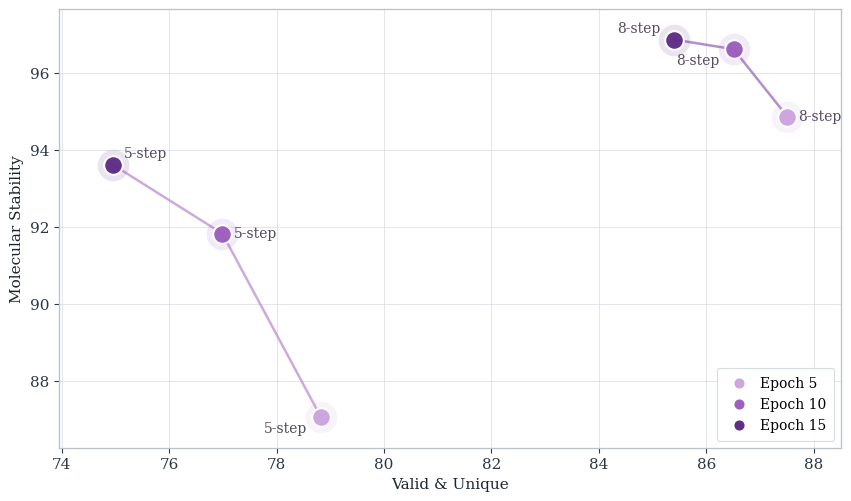

Generate this figure with matplotlib:
#!/usr/bin/env python3
"""Plot Valid&Unique vs Molecular Stability trade-offs with epoch-colored points."""

from __future__ import annotations

import os
from dataclasses import dataclass
from pathlib import Path
from typing import Iterable, Tuple

os.environ.setdefault("MPLCONFIGDIR", "/tmp/matplotlib-cache")
os.environ.setdefault("XDG_CACHE_HOME", "/tmp")

import matplotlib

matplotlib.use("Agg")
import matplotlib.pyplot as plt
import numpy as np


@dataclass(frozen=True)
class Record:
    step_num: int
    epoch: int
    stability: float
    valid_unique: float


RECORDS = (
    Record(step_num=5, epoch=5, stability=87.05, valid_unique=78.83),
    Record(step_num=5, epoch=10, stability=91.83, valid_unique=76.99),
    Record(step_num=5, epoch=15, stability=93.62, valid_unique=74.95),
    Record(step_num=8, epoch=5, stability=94.87, valid_unique=87.51),
    Record(step_num=8, epoch=10, stability=96.62, valid_unique=86.51),
    Record(step_num=8, epoch=15, stability=96.87, valid_unique=85.40),
)


def padded_limits(values: Iterable[float], pad_ratio: float) -> Tuple[float, float]:
    values = list(values)
    lower = min(values)
    upper = max(values)
    if np.isclose(lower, upper):
        delta = max(abs(lower) * 0.1, 1.0)
        return lower - delta, upper + delta

    padding = (upper - lower) * pad_ratio
    return lower - padding, upper + padding


def style_axes(ax: plt.Axes) -> None:
    ax.set_facecolor("#ffffff")
    ax.grid(True, which="major", color="#cfd3db", linewidth=0.75, alpha=0.55)
    ax.grid(True, which="minor", axis="y", color="#d9dde4", linewidth=0.55, alpha=0.4)
    ax.set_axisbelow(True)

    for spine_name in ("top", "right", "bottom", "left"):
        ax.spines[spine_name].set_linewidth(0.95)
        ax.spines[spine_name].set_color("#bcc1c9")

    ax.tick_params(axis="both", labelsize=11, colors="#2f3744", width=0.8)
    ax.xaxis.label.set_color("#1d2530")
    ax.yaxis.label.set_color("#1d2530")


def label_offsets() -> dict[tuple[int, int], tuple[float, float, str]]:
    return {
        (5, 5): (-10, -8, "right"),
        (5, 10): (8, 0, "left"),
        (5, 15): (8, 8, "left"),
        (8, 5): (8, 0, "left"),
        (8, 10): (-10, -8, "right"),
        (8, 15): (-10, 8, "right"),
    }


def main() -> None:
    plt.rcParams.update(
        {
            "font.family": "serif",
            "font.serif": ["Times New Roman", "Times", "DejaVu Serif"],
            "axes.titlesize": 13,
            "axes.labelsize": 11,
            "figure.dpi": 300,
            "savefig.dpi": 300,
            "pdf.fonttype": 42,
            "ps.fonttype": 42,
        }
    )

    fig, ax = plt.subplots(figsize=(8.4, 4.9), constrained_layout=True)
    fig.patch.set_facecolor("#ffffff")
    style_axes(ax)

    step_styles = {
        5: {"line": "#b98bcf", "marker": "o"},
        8: {"line": "#9a61b8", "marker": "o"},
    }
    epoch_colors = {
        5: "#cda5df",
        10: "#9d60bd",
        15: "#5f2f86",
    }

    offsets = label_offsets()

    for step_num in (5, 8):
        records = sorted(
            [record for record in RECORDS if record.step_num == step_num],
            key=lambda record: record.epoch,
        )
        xs = np.array([record.valid_unique for record in records], dtype=float)
        ys = np.array([record.stability for record in records], dtype=float)

        ax.plot(xs, ys, color=step_styles[step_num]["line"], linewidth=1.8, alpha=0.72, zorder=2)

        for record in records:
            point_color = epoch_colors[record.epoch]
            ax.scatter(
                record.valid_unique,
                record.stability,
                s=520,
                color=point_color,
                alpha=0.13,
                linewidth=0,
                zorder=3,
            )
            ax.scatter(
                record.valid_unique,
                record.stability,
                s=180,
                color=point_color,
                edgecolor="white",
                linewidth=1.5,
                alpha=0.98,
                zorder=4,
            )

            dx, dy, ha = offsets[(record.step_num, record.epoch)]
            ax.annotate(
                f"{record.step_num}-step",
                (record.valid_unique, record.stability),
                xytext=(dx, dy),
                textcoords="offset points",
                ha=ha,
                va="center",
                fontsize=10,
                color="#4b3f58",
                alpha=0.95,
                zorder=5,
            )

    x_values = [record.valid_unique for record in RECORDS]
    y_values = [record.stability for record in RECORDS]
    ax.set_xlim(*padded_limits(x_values, pad_ratio=0.08))
    ax.set_ylim(*padded_limits(y_values, pad_ratio=0.08))

    ax.set_xlabel("Valid & Unique")
    ax.set_ylabel("Molecular Stability")

    epoch_handles = [
        plt.Line2D(
            [0],
            [0],
            marker="o",
            color="none",
            markerfacecolor=epoch_colors[epoch],
            markeredgecolor="white",
            markeredgewidth=1.2,
            markersize=8.5,
            label=f"Epoch {epoch}",
        )
        for epoch in (5, 10, 15)
    ]
    legend = ax.legend(
        handles=epoch_handles,
        loc="lower right",
        frameon=True,
        fancybox=True,
        framealpha=0.96,
        borderpad=0.6,
        handletextpad=0.5,
        fontsize=10,
    )
    legend.get_frame().set_edgecolor("#d6dbe3")
    legend.get_frame().set_linewidth(0.8)
    legend.get_frame().set_facecolor("white")

    output_path = Path("valid_unique_stability_tradeoff_epochs.pdf")
    fig.savefig(output_path, bbox_inches="tight")
    plt.close(fig)

    print(f"Saved figure to {output_path.resolve()}")


if __name__ == "__main__":
    main()
